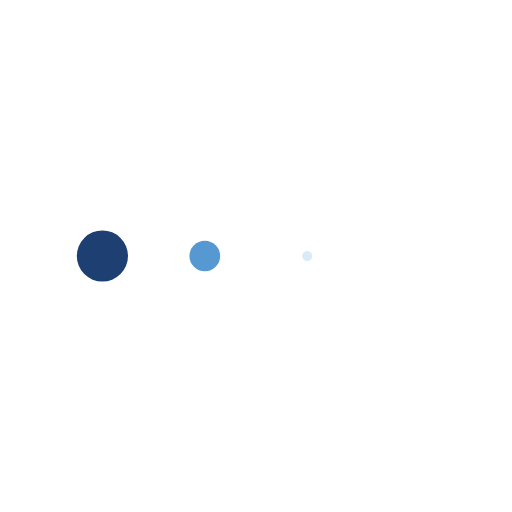
t = 0.00 s
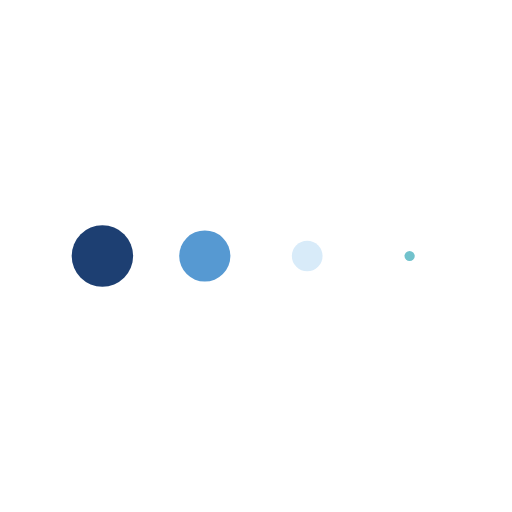
t = 0.13 s
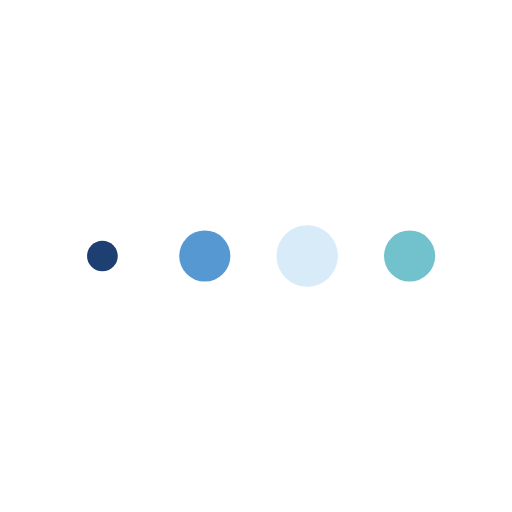
t = 0.38 s
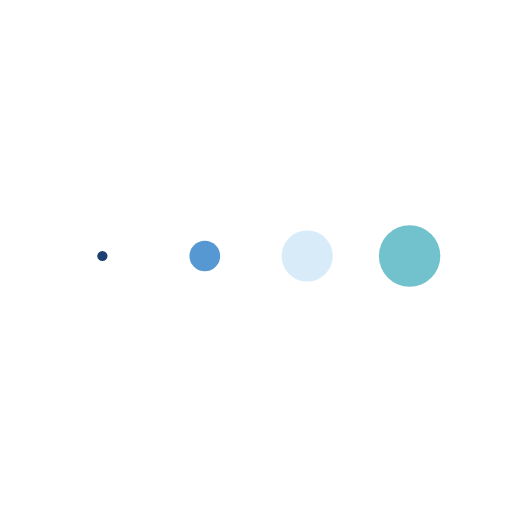
t = 0.50 s
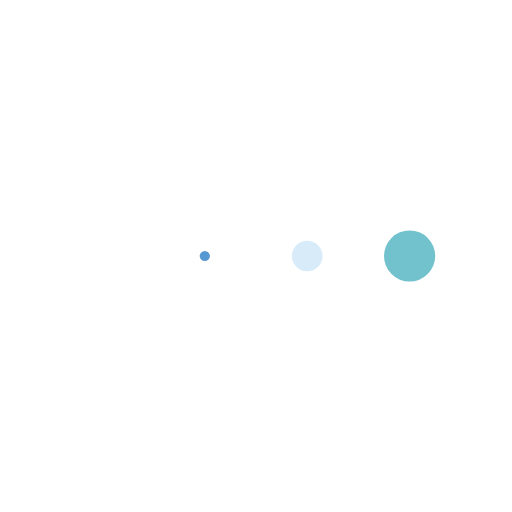
t = 0.63 s
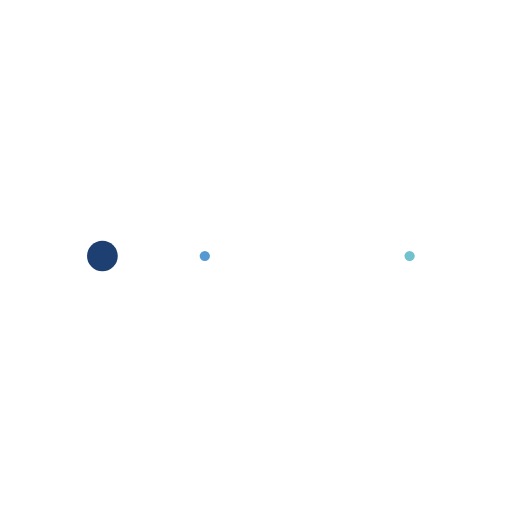
t = 0.88 s

The animated SVG that drew these frames (rendered in a browser with its animation timeline set to each time). Animation: 4 SMIL elements (animateTransform=4); one cycle of 1.00 s, repeats indefinitely.

<svg xmlns="http://www.w3.org/2000/svg" xmlns:xlink="http://www.w3.org/1999/xlink" class="lds-message" width="200px" height="200px" viewBox="0 0 100 100" preserveAspectRatio="xMidYMid" style="background: none;"><g transform="translate(20 50)">
<circle cx="0" cy="0" r="6" fill="#1d3f72" transform="scale(0.723096 0.723096)">
  <animateTransform attributeName="transform" type="scale" begin="-0.375s" calcMode="spline" keySplines="0.3 0 0.7 1;0.3 0 0.7 1" values="0;1;0" keyTimes="0;0.5;1" dur="1s" repeatCount="indefinite"/>
</circle>
</g><g transform="translate(40 50)">
<circle cx="0" cy="0" r="6" fill="#5699d2" transform="scale(0.373226 0.373226)">
  <animateTransform attributeName="transform" type="scale" begin="-0.25s" calcMode="spline" keySplines="0.3 0 0.7 1;0.3 0 0.7 1" values="0;1;0" keyTimes="0;0.5;1" dur="1s" repeatCount="indefinite"/>
</circle>
</g><g transform="translate(60 50)">
<circle cx="0" cy="0" r="6" fill="#d8ebf9" transform="scale(0.0767233 0.0767233)">
  <animateTransform attributeName="transform" type="scale" begin="-0.125s" calcMode="spline" keySplines="0.3 0 0.7 1;0.3 0 0.7 1" values="0;1;0" keyTimes="0;0.5;1" dur="1s" repeatCount="indefinite"/>
</circle>
</g><g transform="translate(80 50)">
<circle cx="0" cy="0" r="6" fill="#71c2cc" transform="scale(0.0261527 0.0261527)">
  <animateTransform attributeName="transform" type="scale" begin="0s" calcMode="spline" keySplines="0.3 0 0.7 1;0.3 0 0.7 1" values="0;1;0" keyTimes="0;0.5;1" dur="1s" repeatCount="indefinite"/>
</circle>
</g></svg>